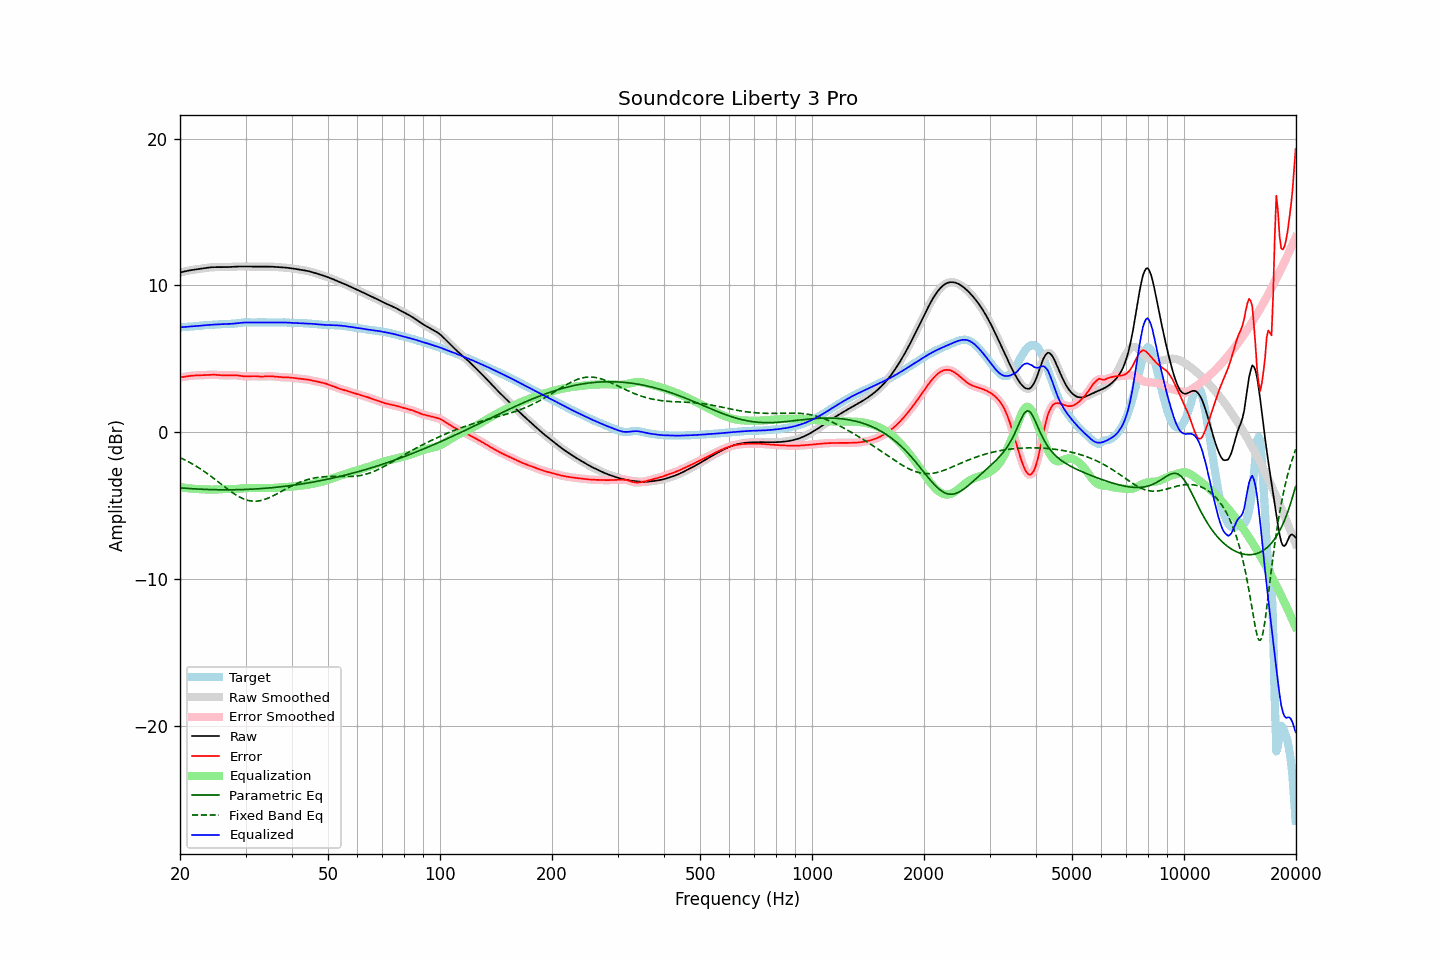

The file beside this chart, header and first rows:
frequency, raw, error, smoothed, error_smoothed, equalization, parametric_eq, fixed_band_eq, equalized_raw, equalized_smoothed, target
20.00, 10.87, 3.73, 10.87, 3.73, -3.73, -3.79, -1.73, 7.15, 7.15, 7.14
20.20, 10.90, 3.75, 10.90, 3.75, -3.75, -3.80, -1.78, 7.15, 7.15, 7.15
20.40, 10.93, 3.77, 10.93, 3.77, -3.77, -3.81, -1.83, 7.16, 7.16, 7.16
20.61, 10.96, 3.78, 10.96, 3.78, -3.79, -3.82, -1.89, 7.17, 7.17, 7.17
20.81, 10.98, 3.80, 10.98, 3.80, -3.80, -3.82, -1.94, 7.18, 7.18, 7.18
21.02, 11.00, 3.82, 11.00, 3.82, -3.82, -3.83, -2.00, 7.18, 7.19, 7.18
21.23, 11.02, 3.83, 11.02, 3.83, -3.83, -3.84, -2.06, 7.19, 7.19, 7.19
21.44, 11.04, 3.84, 11.04, 3.84, -3.84, -3.85, -2.12, 7.20, 7.20, 7.20
21.66, 11.06, 3.85, 11.06, 3.85, -3.85, -3.85, -2.18, 7.21, 7.21, 7.20
21.87, 11.08, 3.86, 11.08, 3.86, -3.86, -3.86, -2.25, 7.22, 7.22, 7.21
22.09, 11.09, 3.87, 11.09, 3.87, -3.87, -3.87, -2.31, 7.23, 7.23, 7.23
22.31, 11.11, 3.87, 11.11, 3.87, -3.87, -3.87, -2.38, 7.24, 7.24, 7.24
22.54, 11.12, 3.87, 11.12, 3.87, -3.88, -3.88, -2.45, 7.25, 7.25, 7.25
22.76, 11.14, 3.88, 11.14, 3.88, -3.88, -3.88, -2.52, 7.26, 7.26, 7.26
22.99, 11.16, 3.88, 11.16, 3.88, -3.89, -3.89, -2.59, 7.27, 7.27, 7.27
23.22, 11.17, 3.89, 11.17, 3.89, -3.89, -3.89, -2.67, 7.28, 7.28, 7.28
23.45, 11.19, 3.90, 11.19, 3.90, -3.90, -3.90, -2.74, 7.29, 7.29, 7.29
23.69, 11.20, 3.90, 11.20, 3.90, -3.90, -3.90, -2.82, 7.30, 7.30, 7.30
23.92, 11.22, 3.91, 11.22, 3.91, -3.91, -3.91, -2.90, 7.31, 7.31, 7.31
24.16, 11.23, 3.92, 11.23, 3.92, -3.91, -3.91, -2.98, 7.32, 7.32, 7.31
24.40, 11.24, 3.92, 11.24, 3.92, -3.91, -3.91, -3.06, 7.32, 7.32, 7.32
24.65, 11.24, 3.92, 11.24, 3.92, -3.91, -3.92, -3.15, 7.33, 7.33, 7.33
24.89, 11.24, 3.91, 11.24, 3.91, -3.91, -3.92, -3.23, 7.34, 7.34, 7.33
25.14, 11.25, 3.90, 11.25, 3.90, -3.90, -3.92, -3.32, 7.34, 7.34, 7.34
25.39, 11.24, 3.89, 11.24, 3.89, -3.89, -3.92, -3.40, 7.35, 7.35, 7.35
25.65, 11.24, 3.88, 11.24, 3.88, -3.89, -3.92, -3.49, 7.36, 7.36, 7.36
25.91, 11.24, 3.88, 11.24, 3.88, -3.88, -3.92, -3.57, 7.36, 7.36, 7.37
26.16, 11.24, 3.87, 11.24, 3.87, -3.88, -3.93, -3.66, 7.37, 7.37, 7.37
26.43, 11.24, 3.87, 11.24, 3.87, -3.87, -3.93, -3.74, 7.37, 7.37, 7.37
26.69, 11.25, 3.87, 11.25, 3.87, -3.87, -3.93, -3.83, 7.37, 7.37, 7.38
26.96, 11.25, 3.87, 11.25, 3.87, -3.88, -3.93, -3.91, 7.37, 7.37, 7.38
27.23, 11.26, 3.88, 11.26, 3.88, -3.88, -3.92, -3.99, 7.38, 7.38, 7.38
27.50, 11.26, 3.88, 11.26, 3.88, -3.88, -3.92, -4.07, 7.38, 7.38, 7.38
27.77, 11.27, 3.88, 11.27, 3.88, -3.88, -3.92, -4.14, 7.39, 7.39, 7.39
28.05, 11.28, 3.88, 11.28, 3.88, -3.87, -3.92, -4.22, 7.40, 7.40, 7.40
28.33, 11.28, 3.87, 11.28, 3.87, -3.87, -3.92, -4.29, 7.42, 7.42, 7.41
28.62, 11.29, 3.86, 11.29, 3.86, -3.86, -3.92, -4.35, 7.43, 7.43, 7.42
28.90, 11.29, 3.85, 11.29, 3.85, -3.85, -3.91, -4.41, 7.44, 7.44, 7.44
29.19, 11.29, 3.83, 11.29, 3.83, -3.83, -3.91, -4.47, 7.46, 7.46, 7.46
29.48, 11.29, 3.81, 11.29, 3.82, -3.82, -3.91, -4.52, 7.47, 7.47, 7.47
29.78, 11.29, 3.80, 11.29, 3.80, -3.81, -3.90, -4.57, 7.47, 7.47, 7.48
30.08, 11.28, 3.80, 11.28, 3.80, -3.81, -3.90, -4.60, 7.48, 7.48, 7.49
30.38, 11.28, 3.80, 11.28, 3.80, -3.81, -3.89, -4.64, 7.48, 7.48, 7.49
30.68, 11.28, 3.80, 11.28, 3.80, -3.81, -3.89, -4.66, 7.48, 7.48, 7.48
30.99, 11.28, 3.81, 11.28, 3.81, -3.81, -3.88, -4.68, 7.48, 7.48, 7.47
31.30, 11.29, 3.82, 11.29, 3.82, -3.81, -3.88, -4.69, 7.48, 7.48, 7.47
31.61, 11.29, 3.82, 11.29, 3.82, -3.81, -3.87, -4.70, 7.48, 7.48, 7.47
31.93, 11.29, 3.81, 11.29, 3.81, -3.81, -3.87, -4.70, 7.48, 7.48, 7.47
32.24, 11.28, 3.81, 11.28, 3.81, -3.80, -3.86, -4.69, 7.48, 7.48, 7.48
32.57, 11.28, 3.80, 11.28, 3.80, -3.80, -3.85, -4.68, 7.48, 7.48, 7.49
32.89, 11.28, 3.79, 11.28, 3.79, -3.80, -3.85, -4.66, 7.48, 7.48, 7.49
33.22, 11.28, 3.79, 11.28, 3.79, -3.80, -3.84, -4.63, 7.48, 7.48, 7.49
33.55, 11.28, 3.79, 11.28, 3.79, -3.80, -3.83, -4.60, 7.48, 7.48, 7.49
33.89, 11.28, 3.80, 11.28, 3.80, -3.80, -3.82, -4.57, 7.48, 7.48, 7.48
34.23, 11.28, 3.81, 11.28, 3.81, -3.81, -3.81, -4.53, 7.48, 7.48, 7.47
34.57, 11.28, 3.82, 11.28, 3.81, -3.81, -3.80, -4.48, 7.48, 7.48, 7.47
34.92, 11.28, 3.82, 11.28, 3.81, -3.81, -3.79, -4.44, 7.47, 7.47, 7.46
35.27, 11.28, 3.81, 11.27, 3.81, -3.80, -3.78, -4.38, 7.47, 7.47, 7.47
35.62, 11.27, 3.80, 11.27, 3.80, -3.80, -3.77, -4.33, 7.47, 7.47, 7.47
35.97, 11.26, 3.79, 11.26, 3.79, -3.79, -3.76, -4.27, 7.47, 7.47, 7.47
... 635 more rows
